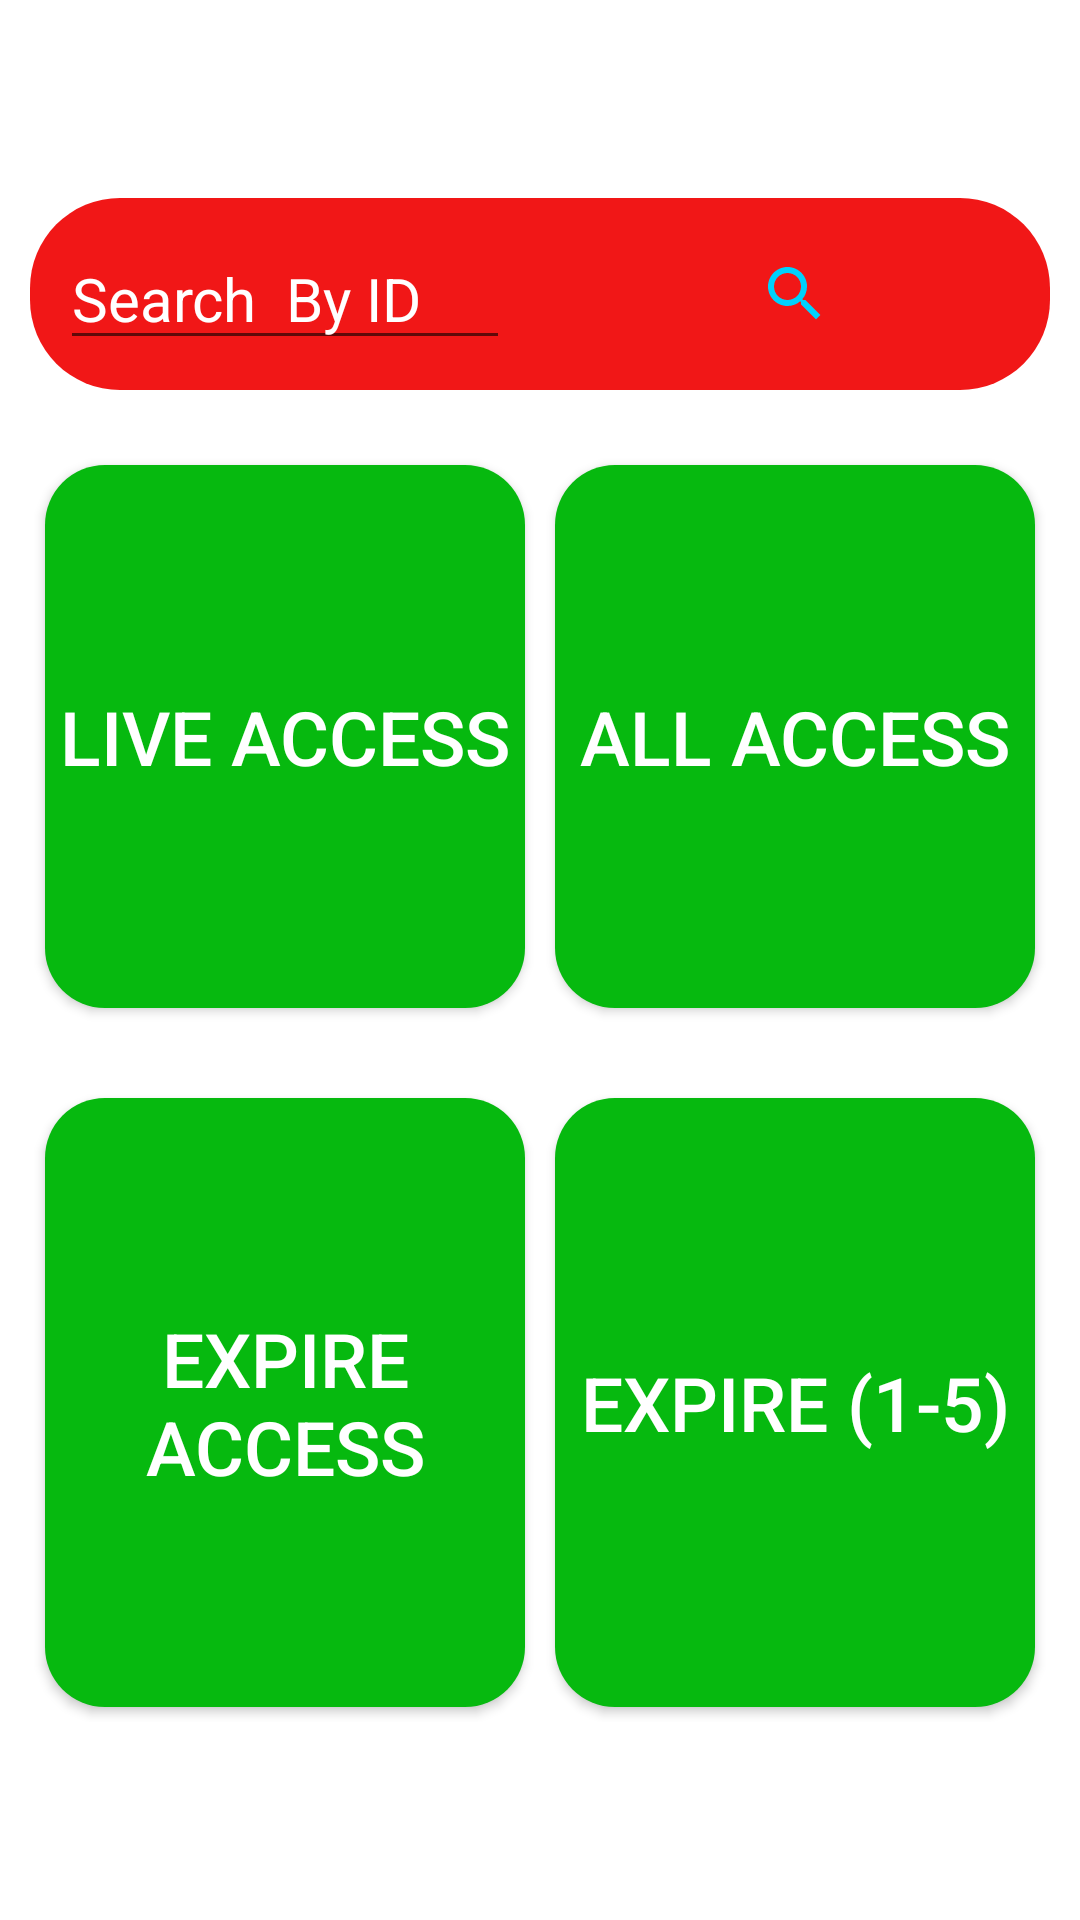

The Android layout XML behind this screen, and the referenced resources:
<!-- AndroidManifest.xml: application theme Theme.ManageLib -->
<!-- res/layout/fragment_home.xml -->
<?xml version="1.0" encoding="utf-8"?>
<FrameLayout xmlns:android="http://schemas.android.com/apk/res/android"
    xmlns:app="http://schemas.android.com/apk/res-auto"
    xmlns:tools="http://schemas.android.com/tools"
    android:layout_width="match_parent"
    android:layout_height="match_parent"
    android:background="@color/white"
    tools:context=".HomeFragment">

    <RelativeLayout
        android:layout_width="match_parent"
        android:layout_height="match_parent">


        <LinearLayout
            android:layout_width="match_parent"
            android:layout_height="wrap_content"
            android:layout_margin="10sp"
            android:id="@+id/searched_id_linearlayout"
            android:visibility="gone"
            android:layout_weight="1">

            <androidx.cardview.widget.CardView
                android:layout_width="match_parent"
                android:layout_height="wrap_content"
                android:background="@color/white"
                android:backgroundTint="@color/white"
                android:layout_margin="10sp">

                <LinearLayout
                    android:layout_width="match_parent"
                    android:layout_height="wrap_content"
                    android:background="@drawable/rounded_corner_cardview"
                    android:orientation="vertical">


                    <LinearLayout
                        android:layout_width="match_parent"
                        android:layout_height="wrap_content"
                        android:orientation="horizontal">

                        <TextView
                            android:id="@+id/searched_id_name"
                            android:layout_width="match_parent"
                            android:layout_height="wrap_content"
                            android:layout_margin="5sp"
                            android:layout_weight="1"
                            android:textColor="@color/white"
                            android:text="Name"
                            android:textSize="15sp" />


                        <TextView
                            android:id="@+id/searched_id_uid"
                            android:layout_width="match_parent"
                            android:layout_height="wrap_content"
                            android:layout_weight="2"
                            android:textColor="@color/white"
                            android:text="UID"
                            android:layout_margin="5sp"
                            android:textSize="15sp" />


                    </LinearLayout>

                    <LinearLayout
                        android:layout_width="match_parent"
                        android:layout_height="wrap_content"
                        android:orientation="horizontal">


                        <TextView
                            android:id="@+id/searched_id_slot"
                            android:layout_width="match_parent"
                            android:layout_height="wrap_content"
                            android:layout_weight="1"
                            android:textColor="@color/white"
                            android:text="Slot"
                            android:layout_margin="5sp"
                            android:textSize="15sp" />

                    </LinearLayout>

                </LinearLayout>

            </androidx.cardview.widget.CardView>

        </LinearLayout>


        <LinearLayout
            android:layout_width="match_parent"
            android:layout_height="match_parent"
            android:layout_marginTop="?attr/actionBarSize"
            android:layout_marginBottom="?attr/actionBarSize"
            android:id="@+id/main_linearlayout_homeFragment"
            android:orientation="vertical">

            <LinearLayout
                android:layout_width="match_parent"
                android:layout_height="wrap_content"
                android:layout_margin="10sp"
                android:background="@drawable/background_search_bar_homefragment"
                android:orientation="horizontal">

                <EditText
                    android:id="@+id/search_bar"
                    android:layout_width="match_parent"
                    android:layout_height="wrap_content"
                    android:layout_margin="10sp"
                    android:layout_weight="1"
                    android:hint="Search  By ID"
                    android:textColorHint="@color/white"
                    android:textSize="20sp" />

                <ImageButton
                    android:layout_width="match_parent"
                    android:layout_height="match_parent"
                    android:layout_margin="10sp"
                    android:layout_weight="1"
                    android:id="@+id/searched_id_button"
                    android:background="@null"
                    android:src="@drawable/baseline_search_24"/>

            </LinearLayout>


            <LinearLayout
                android:layout_width="match_parent"
                android:layout_height="wrap_content"
                android:layout_margin="10sp"
                android:layout_weight="1"
                android:orientation="horizontal">

                <Button
                    android:id="@+id/liveAccess"
                    android:layout_width="match_parent"
                    android:layout_height="match_parent"
                    android:layout_margin="5sp"
                    android:layout_weight="1"
                    android:background="@drawable/rounded_corner_button"
                    android:text="Live Access"
                    android:textColor="@color/white"
                    android:textSize="25sp"
                    app:backgroundTint="#06B90F" />

                <Button
                    android:id="@+id/allAccess"
                    android:layout_width="match_parent"
                    android:layout_height="match_parent"
                    android:layout_margin="5sp"
                    android:layout_weight="1"
                    android:background="@drawable/rounded_corner_button"
                    android:text="All Access"
                    android:textColor="@color/white"
                    android:textSize="25sp"
                    app:backgroundTint="#06B90F" />


            </LinearLayout>


            <LinearLayout
                android:layout_width="match_parent"
                android:layout_height="wrap_content"
                android:layout_margin="10sp"
                android:layout_weight="1"
                android:orientation="horizontal">

                <Button
                    android:id="@+id/expireAccess"
                    android:layout_width="match_parent"
                    android:layout_height="match_parent"
                    android:layout_margin="5sp"
                    android:layout_weight="1"
                    android:background="@drawable/rounded_corner_button"
                    android:text="Expire Access"
                    android:textColor="@color/white"
                    android:textSize="25sp"
                    app:backgroundTint="#06B90F" />

                <Button
                    android:id="@+id/expire1_5"
                    android:layout_width="match_parent"
                    android:layout_height="match_parent"
                    android:layout_margin="5sp"
                    android:layout_weight="1"
                    android:background="@drawable/rounded_corner_button"
                    android:text="Expire (1-5)"
                    android:textColor="@color/white"
                    android:textSize="25sp"
                    app:backgroundTint="#06B90F" />
            </LinearLayout>

        </LinearLayout>

    </RelativeLayout>

</FrameLayout>
<!-- resources referenced by this layout -->
<resources>
  <!-- drawable background_search_bar_homefragment (drawable) -->
  <?xml version="1.0" encoding="utf-8"?>
  <shape xmlns:android="http://schemas.android.com/apk/res/android">
  
      <corners android:radius="30sp"/>
      <solid android:color="#F11717"/>
  
  
  </shape>
  <!-- drawable baseline_search_24 (drawable) -->
  <vector android:height="24dp" android:tint="#00D1FD"
      android:viewportHeight="24" android:viewportWidth="24"
      android:width="24dp" xmlns:android="http://schemas.android.com/apk/res/android">
      <path android:fillColor="@android:color/white" android:pathData="M15.5,14h-0.79l-0.28,-0.27C15.41,12.59 16,11.11 16,9.5 16,5.91 13.09,3 9.5,3S3,5.91 3,9.5 5.91,16 9.5,16c1.61,0 3.09,-0.59 4.23,-1.57l0.27,0.28v0.79l5,4.99L20.49,19l-4.99,-5zM9.5,14C7.01,14 5,11.99 5,9.5S7.01,5 9.5,5 14,7.01 14,9.5 11.99,14 9.5,14z"/>
  </vector>
  <!-- drawable rounded_corner_button (drawable) -->
  <?xml version="1.0" encoding="utf-8"?>
  <shape xmlns:android="http://schemas.android.com/apk/res/android">
  
      <solid android:color="#D81B60"/>
      <corners android:radius="20sp"/>
  
  </shape>
  <!-- drawable rounded_corner_cardview (drawable) -->
  <?xml version="1.0" encoding="utf-8"?>
  <shape xmlns:tools="http://schemas.android.com/tools"
      xmlns:android="http://schemas.android.com/apk/res/android"
      tools:ignore="ExtraText">
  
      <corners android:radius="20sp"/>
      <solid android:color="#00ACC1"/>
  </shape>
  <style name="Theme.ManageLib" parent="Theme.MaterialComponents.DayNight.NoActionBar">
          
          <item name="colorPrimary">@color/purple_500</item>
          <item name="colorPrimaryVariant">@color/purple_700</item>
          <item name="colorOnPrimary">@color/white</item>
          
          <item name="colorSecondary">@color/teal_200</item>
          <item name="colorSecondaryVariant">@color/teal_700</item>
          <item name="colorOnSecondary">@color/black</item>
          
          <item name="android:statusBarColor" tools:targetApi="21">?attr/colorPrimaryVariant</item>
          
      </style>
  <!-- not gathered from this repository: default colours our renderer supplied (Android Studio template values) -->
  <color name="purple_500">#FF6200EE</color>
  <color name="purple_700">#FF3700B3</color>
  <color name="teal_200">#FF03DAC5</color>
  <color name="teal_700">#FF018786</color>
  <color name="black">#FF000000</color>
  <color name="white">#FFFFFFFF</color>
</resources>
